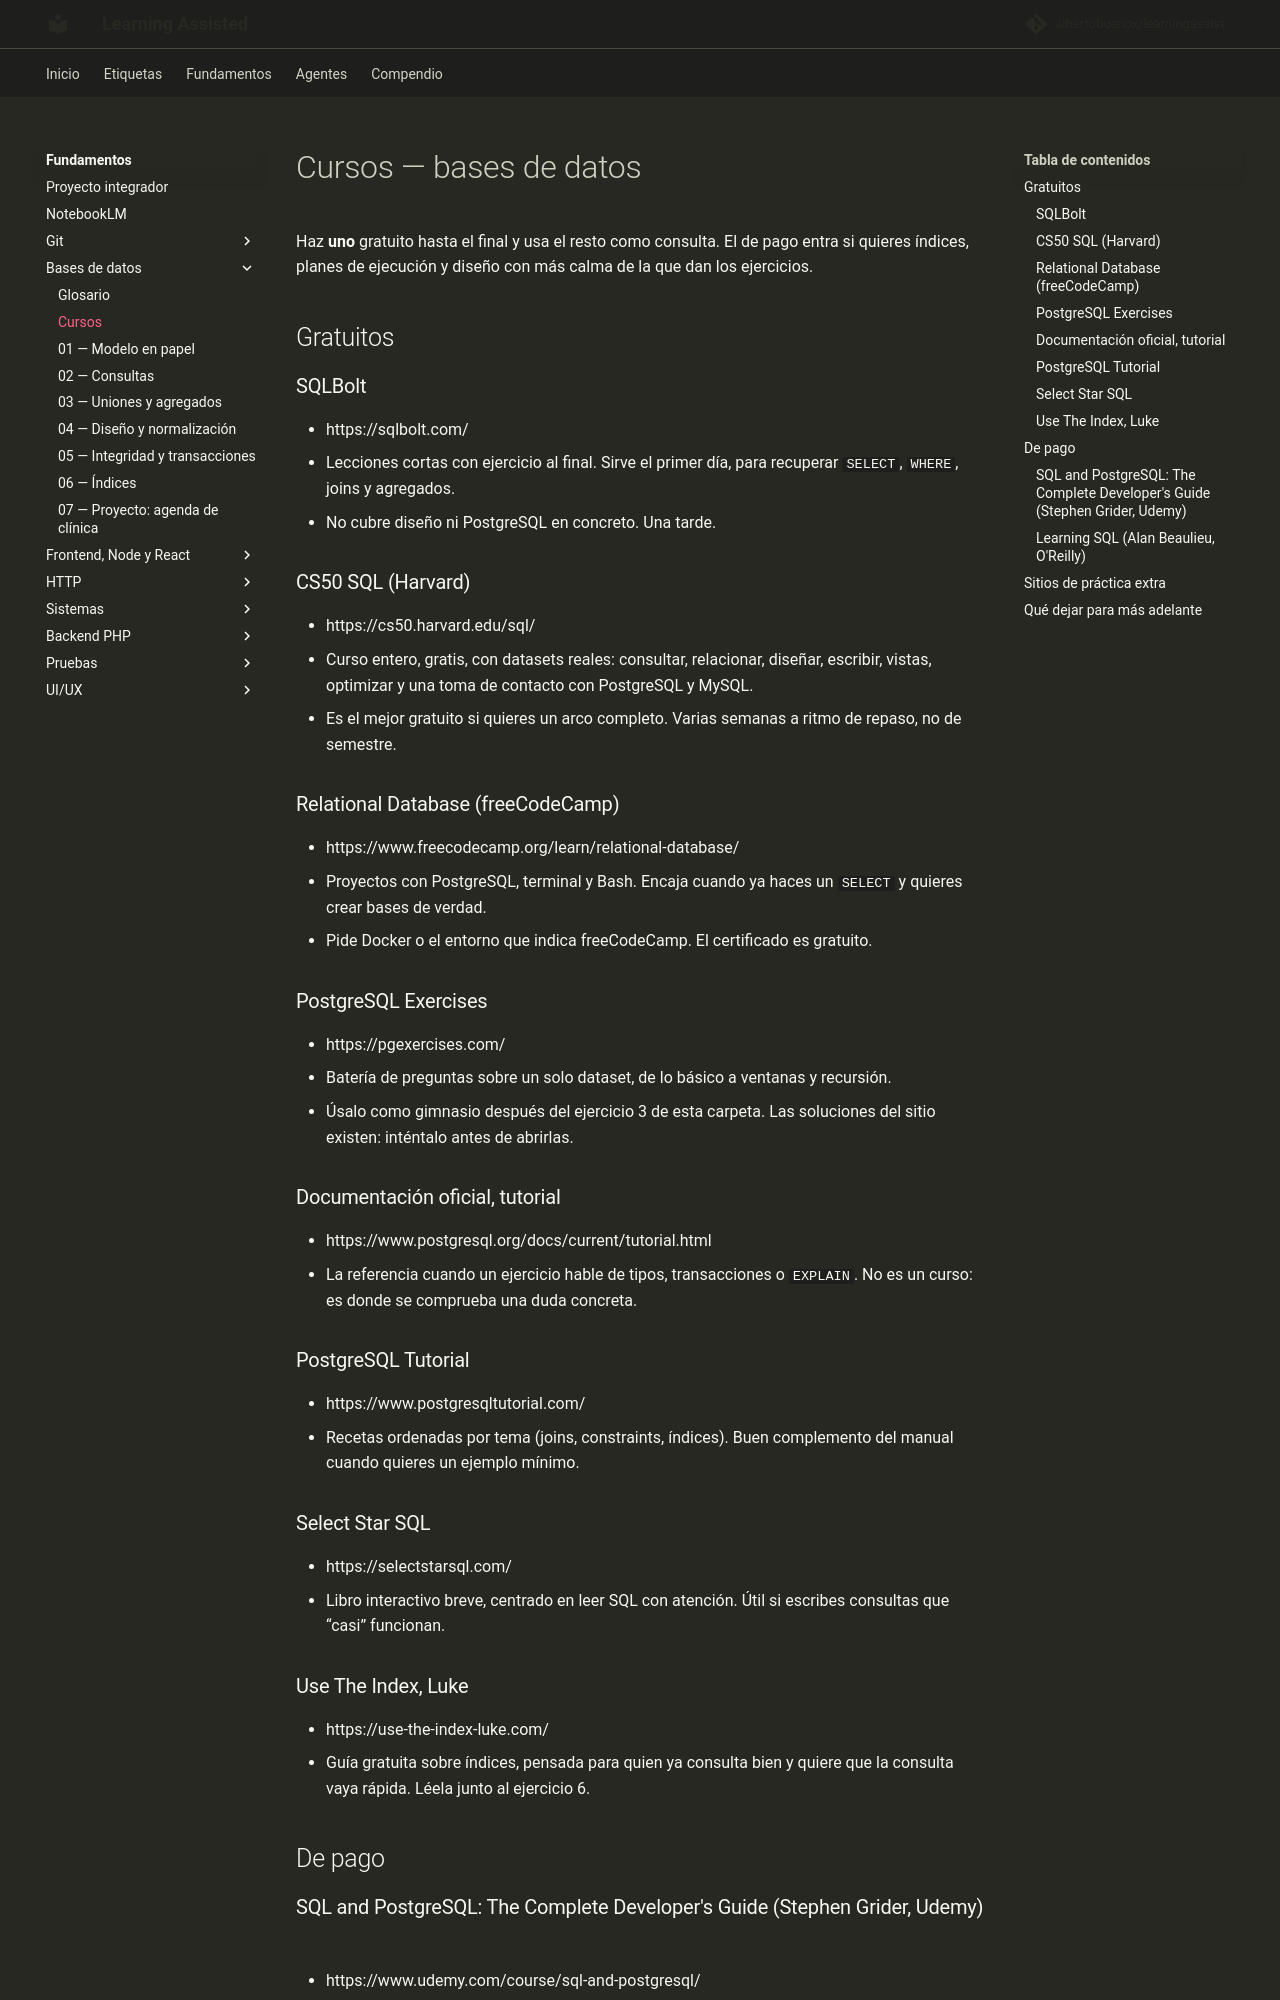

repository: albertobuenox/learningassist · page: fundamentos/01-bases-de-datos/cursos/index.html · generator: mkdocs

# Cursos — bases de datos

Haz **uno** gratuito hasta el final y usa el resto como consulta. El de pago entra si quieres índices, planes de ejecución y diseño con más calma de la que dan los ejercicios.

## Gratuitos

### SQLBolt

- https://sqlbolt.com/
- Lecciones cortas con ejercicio al final. Sirve el primer día, para recuperar `SELECT`, `WHERE`, joins y agregados.
- No cubre diseño ni PostgreSQL en concreto. Una tarde.

### CS50 SQL (Harvard)

- https://cs50.harvard.edu/sql/
- Curso entero, gratis, con datasets reales: consultar, relacionar, diseñar, escribir, vistas, optimizar y una toma de contacto con PostgreSQL y MySQL.
- Es el mejor gratuito si quieres un arco completo. Varias semanas a ritmo de repaso, no de semestre.

### Relational Database (freeCodeCamp)

- https://www.freecodecamp.org/learn/relational-database/
- Proyectos con PostgreSQL, terminal y Bash. Encaja cuando ya haces un `SELECT` y quieres crear bases de verdad.
- Pide Docker o el entorno que indica freeCodeCamp. El certificado es gratuito.

### PostgreSQL Exercises

- https://pgexercises.com/
- Batería de preguntas sobre un solo dataset, de lo básico a ventanas y recursión.
- Úsalo como gimnasio después del ejercicio 3 de esta carpeta. Las soluciones del sitio existen: inténtalo antes de abrirlas.

### Documentación oficial, tutorial

- https://www.postgresql.org/docs/current/tutorial.html
- La referencia cuando un ejercicio hable de tipos, transacciones o `EXPLAIN`. No es un curso: es donde se comprueba una duda concreta.

### PostgreSQL Tutorial

- https://www.postgresqltutorial.com/
- Recetas ordenadas por tema (joins, constraints, índices). Buen complemento del manual cuando quieres un ejemplo mínimo.

### Select Star SQL

- https://selectstarsql.com/
- Libro interactivo breve, centrado en leer SQL con atención. Útil si escribes consultas que “casi” funcionan.

### Use The Index, Luke

- https://use-the-index-luke.com/
- Guía gratuita sobre índices, pensada para quien ya consulta bien y quiere que la consulta vaya rápida. Léela junto al ejercicio 6.

## De pago
